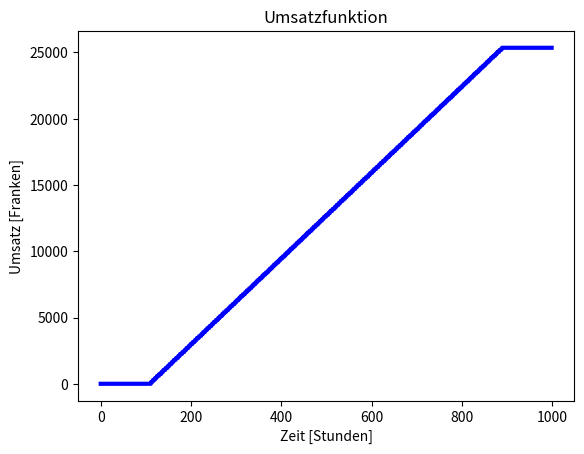

This chart was generated by the following Python code:
import numpy as np
import matplotlib.pyplot as plt

def Umsatz(t,x_0,r):
    Zustand = x_0
    Zeit = 0
    dt = 0.1
    while Zeit < t: #Kann auch nur kleiner Sein minimaler Rundungsunterschied, mit dt = 0.1 wird nur 0.1 mehr hinzugefügt bei dt = 1 wird zu viel hinzugefügt. Muss t<3 als ersatz verwendet werden.
        if 0 <= Zeit <= 7*24: #Bestimmt wie lage das Spendenkonto offen ist.
            Zustand += r
        Zeit += 1
    return Zustand

Umsatz(3,0,150)

t = np.linspace(-24,7*24+ 24, 1000) #Anfangswert, Schlusswerte, Anzahl werte
x = [Umsatz(Zeit,0,150) for Zeit in t] #Zeit for Zeit in r Umsatz als Funktion

fig = plt.figure()
ax = fig.add_subplot(1,1,1) #gibt die Funktion als Grafik aus
ax.plot(x,color = "blue",linewidth=3) #Gibt
ax.set_xlabel("Zeit [Stunden]")
ax.set_ylabel("Umsatz [Franken]")
ax.set_title("Umsatzfunktion")

plt.show()
